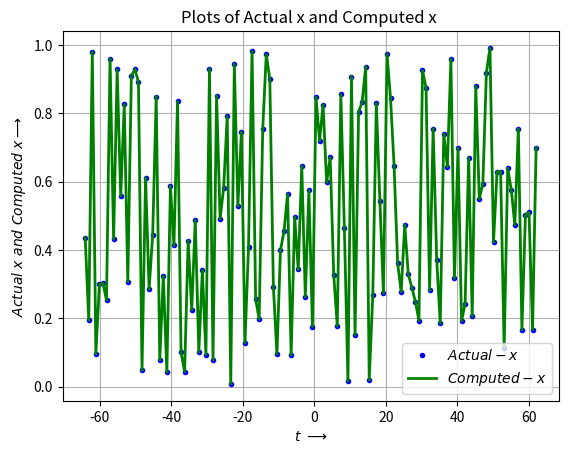
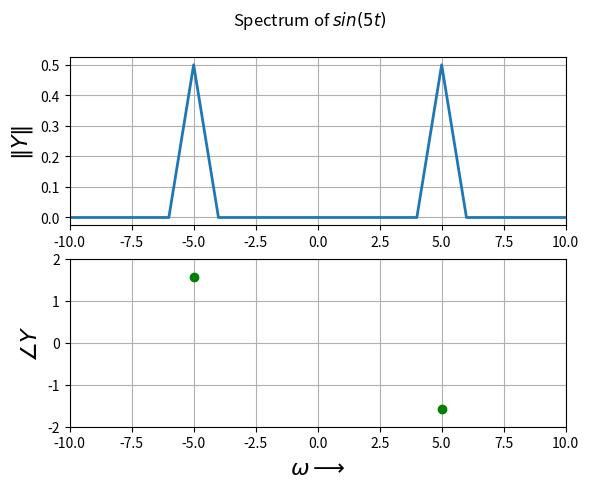
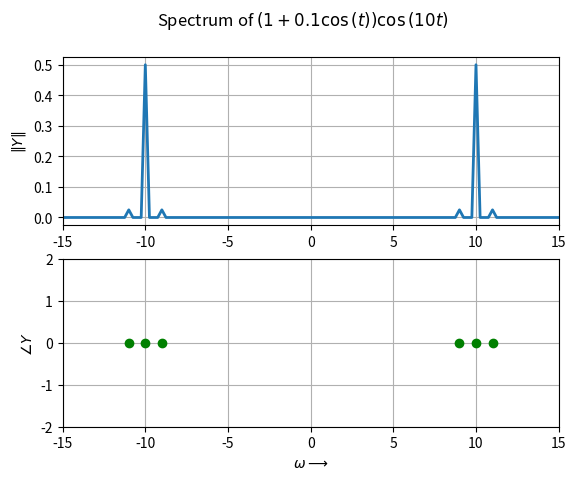
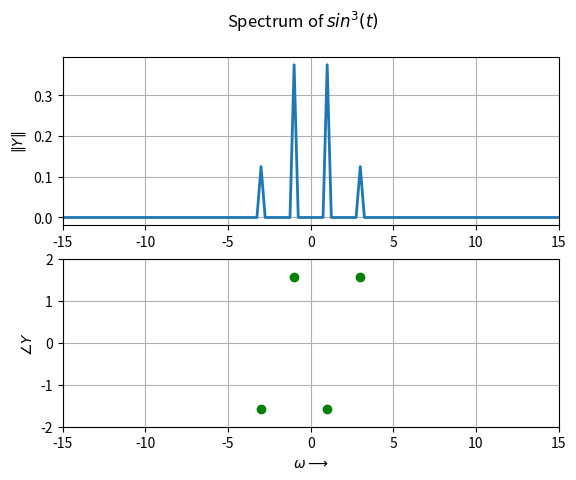
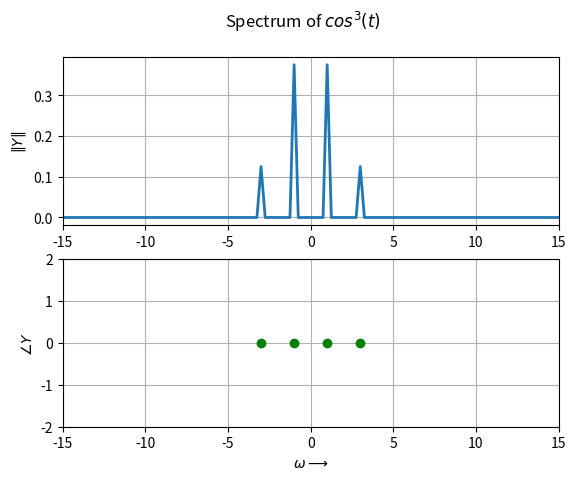
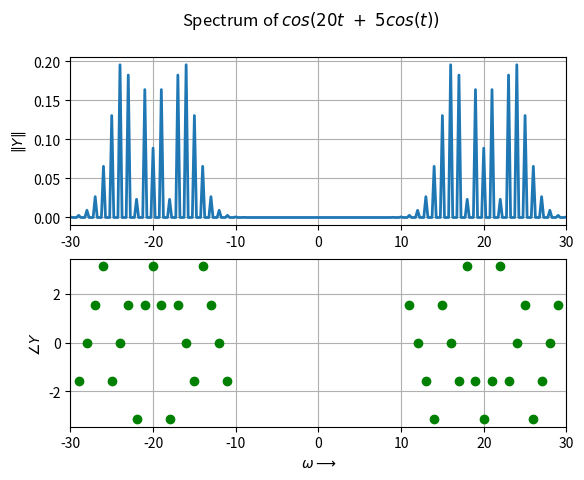
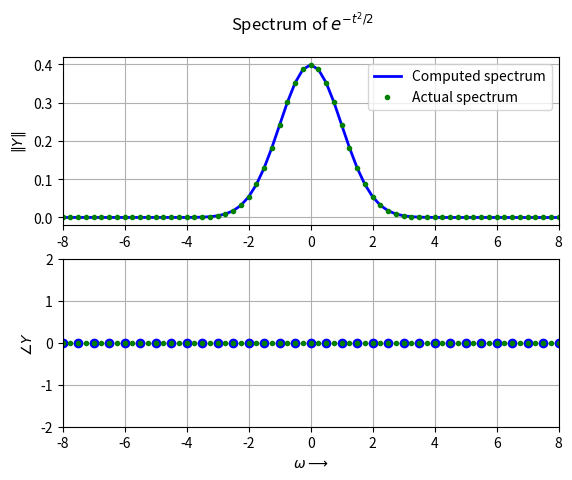

The script that saved these images, in order:
'''
		EE2703 Applied Programming Lab - 2021
		Assignment-9: The Digital Fourier Transform
[redacted]
[redacted]
'''
import matplotlib.pyplot as plt     #importing the required libraries 
import numpy as np
import numpy.fft as fft

x= np.random.rand(128)          #creating a list of random numbers
X= fft.fft(x)               #FFT of the random numbers function x
y= fft.ifft(X)              #Inverse FFT of the FFT of x,,(i.e) computed value of x
t= np.linspace(-64, 63, 129); t= t[:-1]     
print(r'Absolute Maximum error b/w "Actual x" and "ifft(fft(x))" : ', max(np.abs(y-x)))   # Printing the maximum value of error between the two 'x' values
plt.figure(0)       #This block plots the actual values and computed values of x 
plt.plot(t, x, 'b.', label='$Actual-x$', lw=2)
plt.plot(t, np.abs(y), 'g', label='$Computed-x$', lw=2)
plt.xlabel(r'$t\ \longrightarrow$')
plt.ylabel(r'$Actual\ x\ and \ Computed \ x \longrightarrow$')
plt.grid()
plt.legend()
plt.title('Plots of Actual x and Computed x ')
#plt.savefig('Fig0.png')
plt.show()

x = np.linspace(0, 2*np.pi, 129); x = x[:-1]        # This block plots the spectrum of sin(5x)
y = np.sin(5*x)
Y = (1/128)*fft.fftshift(fft.fft(y))                #FFT of sin(5x)
w= np.linspace(-64, 63, 128)                    #frequency vector
fig1 = plt.figure(1)                        
fig1.suptitle(r'Spectrum of $sin(5t)$')
plt.subplot(211)            #Plotting magnitude spectrum of sin(5x)
plt.plot(w, np.abs(Y), lw=2)
plt.xlim([-10, 10])
plt.ylabel(r'$\|Y\|$',size=16)
plt.grid()
plt.subplot(212)            #Plotting the phase spectrum of sin(5x)
ii= np.where(np.abs(Y) > 1e-3)      #Plotting points only where magnitude is significant
plt.plot(w[ii], np.angle(Y[ii]), 'go', lw=2)
plt.xlim([-10, 10])
plt.ylim([-2, 2])
plt.ylabel(r'$\angle Y$',size=16)
plt.xlabel(r'$\omega  \longrightarrow$',size=16)
plt.grid()
#plt.savefig('Fig1.png')
plt.show()

t= np.linspace(-4*np.pi, 4*np.pi, 513); t= t[:-1]           # This block plots the spectrum of (1+0.1*cos(t))*cos(10t)
y = (1+0.1*np.cos(t))*np.cos(10*t)
Y = fft.fftshift(fft.fft(y))/512.0          #FFT of y
w = np.linspace(-64, 64, 513); w = w[:-1]       #frequency vector
fig2 = plt.figure(2)        
fig2.suptitle(r'Spectrum of $\left(1+0.1\cos\left(t\right)\right)\cos\left(10t\right)$')
plt.subplot(211)            #Plotting magnitude spectrum of y
plt.plot(w, np.abs(Y), lw=2)
plt.xlim([-15, 15])
plt.ylabel(r'$\|Y\|$')
plt.grid()
plt.subplot(212)            #Plotting phase spectrum of y
plt.xlim([-15, 15])
plt.ylim([-2, 2])
plt.ylabel(r'$\angle Y$')
plt.xlabel(r'$\omega  \longrightarrow$')
jj= np.where(np.abs(Y)> 1e-3)
plt.plot(w[jj], np.angle(Y[jj]), 'go', lw=2)
plt.grid()
#plt.savefig('Fig2.png')
plt.show()

t= np.linspace(-4*np.pi, 4*np.pi, 513); t= t[:-1]       #This block plots the spectrum of sin^3(t)
y = (np.sin(t))**3
Y = fft.fftshift(fft.fft(y))/512.0          #FFT of sin^3(t)
w = np.linspace(-64, 64, 513); w = w[:-1]       #Frequency vector
fig2 = plt.figure(3)
fig2.suptitle(r'Spectrum of $sin^3(t)$')
plt.subplot(211)                #Magnitude spectrum of sin^3(t) 
plt.plot(w, np.abs(Y), lw=2)
plt.xlim([-15, 15])
plt.ylabel(r'$\|Y\|$')
plt.grid()
plt.subplot(212)                #Phase spectrum of sin^3(t)
plt.xlim([-15, 15])
plt.ylim([-2, 2])
plt.ylabel(r'$\angle Y$')
plt.xlabel(r'$\omega  \longrightarrow$')
jj= np.where(np.abs(Y)> 1e-3)
plt.plot(w[jj], np.angle(Y[jj]), 'go', lw=2)
plt.grid()
#plt.savefig('Fig3.png')
plt.show()

t= np.linspace(-4*np.pi, 4*np.pi, 513); t= t[:-1]           #This block plots the spectrum of cos^3(t)
y = (np.cos(t))**3
Y = fft.fftshift(fft.fft(y))/512.0          #FFT of cos^3(t)
w = np.linspace(-64, 64, 513); w = w[:-1]   #Frequency vector
fig2 = plt.figure(4)
fig2.suptitle(r'Spectrum of $cos^3(t)$')
plt.subplot(211)            #Magnitude spectrum of cos^3(t)
plt.plot(w, np.abs(Y), lw=2)
plt.xlim([-15, 15])
plt.ylabel(r'$\|Y\|$')
plt.grid()
plt.subplot(212)            #Phase spectrum of cos^3(t)
plt.xlim([-15, 15])
plt.ylim([-2, 2])
plt.ylabel(r'$\angle Y$')
plt.xlabel(r'$\omega  \longrightarrow$')
jj= np.where(np.abs(Y)> 1e-3)
plt.plot(w[jj], np.angle(Y[jj]), 'go', lw=2)
plt.grid()
#plt.savefig('Fig4.png')
plt.show()

t= np.linspace(-4*np.pi, 4*np.pi, 513); t= t[:-1]           #This block plots the spectrum of cos(20t+5*cos(t))
y = np.cos((20*t)+(5*np.cos(t)))
Y = fft.fftshift(fft.fft(y))/512.0              #FFT of cos(20t+5*cos(t))
w = np.linspace(-64, 64, 513); w = w[:-1]       #Frequency vector
fig2 = plt.figure(5)
fig2.suptitle(r'Spectrum of $ cos(20t\ +\ 5cos(t))$')
plt.subplot(211)        #Magnitude spectrum of cos(20t+5*cos(t))
plt.plot(w, np.abs(Y), lw=2)
plt.xlim([-30, 30])
plt.ylabel(r'$\|Y\|$')
plt.grid()
plt.subplot(212)        #Phase spectrum of cos(20t+5*cos(t))
plt.xlim([-30, 30])
plt.ylabel(r'$\angle Y$')
plt.xlabel(r'$\omega  \longrightarrow$')
jj= np.where(np.abs(Y)> 1e-3)
plt.plot(w[jj], np.angle(Y[jj]), 'go', lw=2)
plt.grid()
#plt.savefig('Fig5.png')
plt.show()

t= np.linspace(-1*4*np.pi, 4*np.pi, 513); t= t[:-1]     #This block plots the spectrum of Gaussian function 
y = np.exp(-1*(t**2)/2)
Y = fft.fftshift(fft.fft(y))*4/512.0        #FFT of Gaussian(also a Gaussian)
w = np.linspace(-64, 64, 513); w = w[:-1]       #Frequency vector
fig2 = plt.figure(6)
fig2.suptitle(r'Spectrum of $e^{-t^2/2}$')
plt.subplot(211)        #Magnitude spectrum of Gaussian
plt.plot(w, np.abs(Y),color='blue', label='Computed spectrum',lw=2)
plt.plot(w,abs(np.exp(-(w**2)/2)/np.sqrt(2*np.pi)),'g.',label= 'Actual spectrum', lw=2)
plt.xlim([-8, 8])
plt.ylabel(r'$\|Y\|$')
plt.legend()
plt.grid()
plt.subplot(212)            #Phase spectrum of Gaussian
plt.xlim([-8, 8])
plt.ylim([-2, 2])
plt.ylabel(r'$\angle Y$')
plt.xlabel(r'$\omega  \longrightarrow$')
plt.plot(w, np.angle(Y),'bo',lw=2)
plt.plot(w, np.angle(np.exp(-(w**2)/2)/np.sqrt(2*np.pi)),'g.',lw=2)
plt.grid()
#plt.savefig('Fig6.png')
plt.show()

mean_error = np.mean(np.abs(np.exp(-(w**2)/2)/np.sqrt(2*np.pi) - Y))		#We calculate the mean error between actual DFT of Gaussian and the calculated one
print(r'Magnitude of mean error between actual and computed values of the Gaussian: ', mean_error) 
